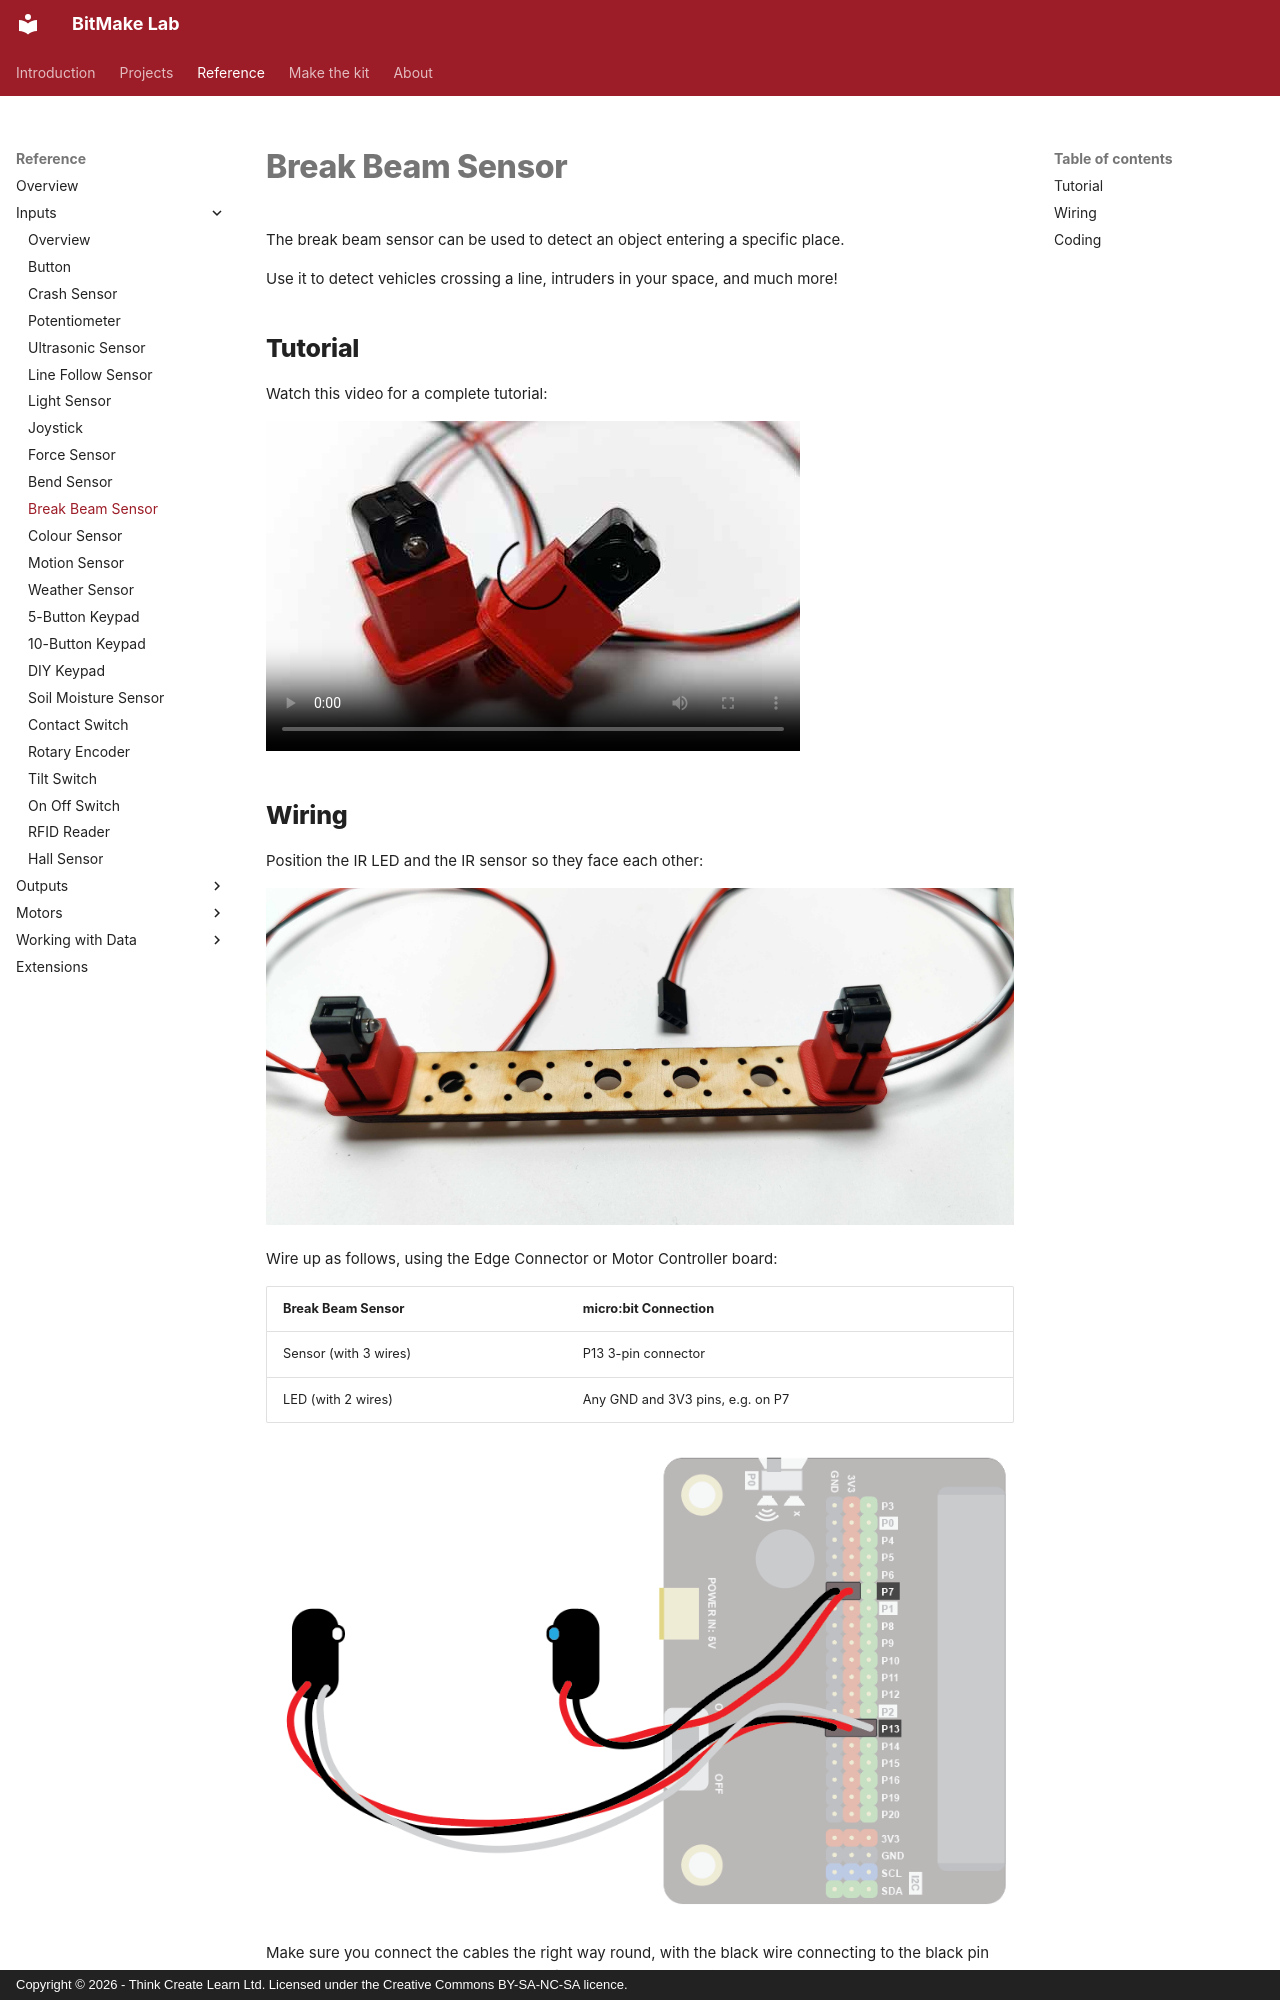

repository: lewfer/Website-BitMakeLab · page: reference/inputs/break-beam-sensor/index.html · generator: mkdocs · copyright: Copyright © 2026 - Think Create Learn Ltd. Licensed under the Creative Commons BY-SA-NC-SA licence.

The break beam sensor can be used to detect an object entering a specific place.

Use it to detect vehicles crossing a line, intruders in your space, and much more!

## Tutorial
Watch this video for a complete tutorial:

<video controls class="indent" poster="index.jpg"><source src="break-beam-sensor.mp4" type="video/mp4"></video>
